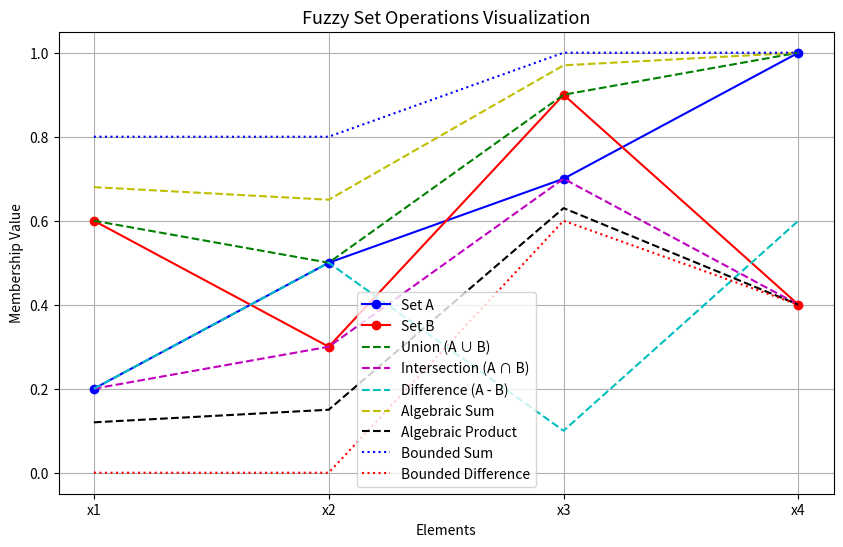

Write the Python code that produced this figure.
# ==========================================
# 🧠 Fuzzy Set Operations (All Major Operations)
# ==========================================
# Define fuzzy sets as Python dictionaries
A = {'x1': 0.2, 'x2': 0.5, 'x3': 0.7, 'x4': 1.0}
B = {'x1': 0.6, 'x2': 0.3, 'x3': 0.9, 'x4': 0.4}
print("Fuzzy Set A:", A)
print("Fuzzy Set B:", B)
# ---------------------------
# 1️ ⃣ Fuzzy Union (A ∪ B)
# ---------------------------
union = {x: max(A[x], B[x]) for x in A}
print("\nUnion (A ∪ B):", union)
# ---------------------------
# 2️ ⃣ Fuzzy Intersection (A ∩ B)
# ---------------------------
intersection = {x: min(A[x], B[x]) for x in A}
print("\nIntersection (A ∩ B):", intersection)
# ---------------------------
# 3️ ⃣ Fuzzy Complement (A′, B′)
# ---------------------------
complement_A = {x: round(1 - A[x], 2) for x in A}
complement_B = {x: round(1 - B[x], 2) for x in B}
print("\nComplement of A (A′):", complement_A)
print("Complement of B (B′):", complement_B)
# ---------------------------
# 4️ ⃣ Fuzzy Difference (A - B)
# ---------------------------
difference = {x: round(min(A[x], 1 - B[x]), 2) for x in A}
print("\nDifference (A - B):", difference)
# ---------------------------
# 5️ ⃣ Algebraic Sum (A + B)
# ---------------------------
algebraic_sum = {x: round(A[x] + B[x] - (A[x] * B[x]), 2) for x in A}
print("\nAlgebraic Sum (A + B):", algebraic_sum)
# ---------------------------
# 6️ ⃣ Algebraic Product (A ⋅ B)
# ---------------------------
algebraic_product = {x: round(A[x] * B[x], 2) for x in A}
print("\nAlgebraic Product (A ⋅ B):", algebraic_product)
# ---------------------------
# 7️ ⃣ Bounded Sum
# ---------------------------
bounded_sum = {x: round(min(1, A[x] + B[x]), 2) for x in A}
print("\nBounded Sum:", bounded_sum)
# ---------------------------
# 8️ ⃣ Bounded Difference
# ---------------------------
bounded_diff = {x: round(max(0, A[x] + B[x] - 1), 2) for x in A}
print("\nBounded Difference:", bounded_diff)
# ==========================================
# 📊 Visualization of all operations
# ==========================================
import matplotlib.pyplot as plt
elements = list(A.keys())
# Convert dictionary values to lists
A_values = list(A.values())
B_values = list(B.values())
U_values = list(union.values())
I_values = list(intersection.values())
C_A_values = list(complement_A.values())
C_B_values = list(complement_B.values())
D_values = list(difference.values())
AS_values = list(algebraic_sum.values())
AP_values = list(algebraic_product.values())
BS_values = list(bounded_sum.values())
BD_values = list(bounded_diff.values())
# Plot multiple operations
plt.figure(figsize=(10,6))
plt.plot(elements, A_values, 'bo-', label='Set A')
plt.plot(elements, B_values, 'ro-', label='Set B')
plt.plot(elements, U_values, 'g--', label='Union (A ∪ B)')
plt.plot(elements, I_values, 'm--', label='Intersection (A ∩ B)')
plt.plot(elements, D_values, 'c--', label='Difference (A - B)')
plt.plot(elements, AS_values, 'y--', label='Algebraic Sum')
plt.plot(elements, AP_values, 'k--', label='Algebraic Product')
plt.plot(elements, BS_values, 'b:', label='Bounded Sum')
plt.plot(elements, BD_values, 'r:', label='Bounded Difference')
plt.title("Fuzzy Set Operations Visualization", fontsize=13)
plt.xlabel("Elements")
plt.ylabel("Membership Value")
plt.legend()
plt.grid(True)
plt.show()